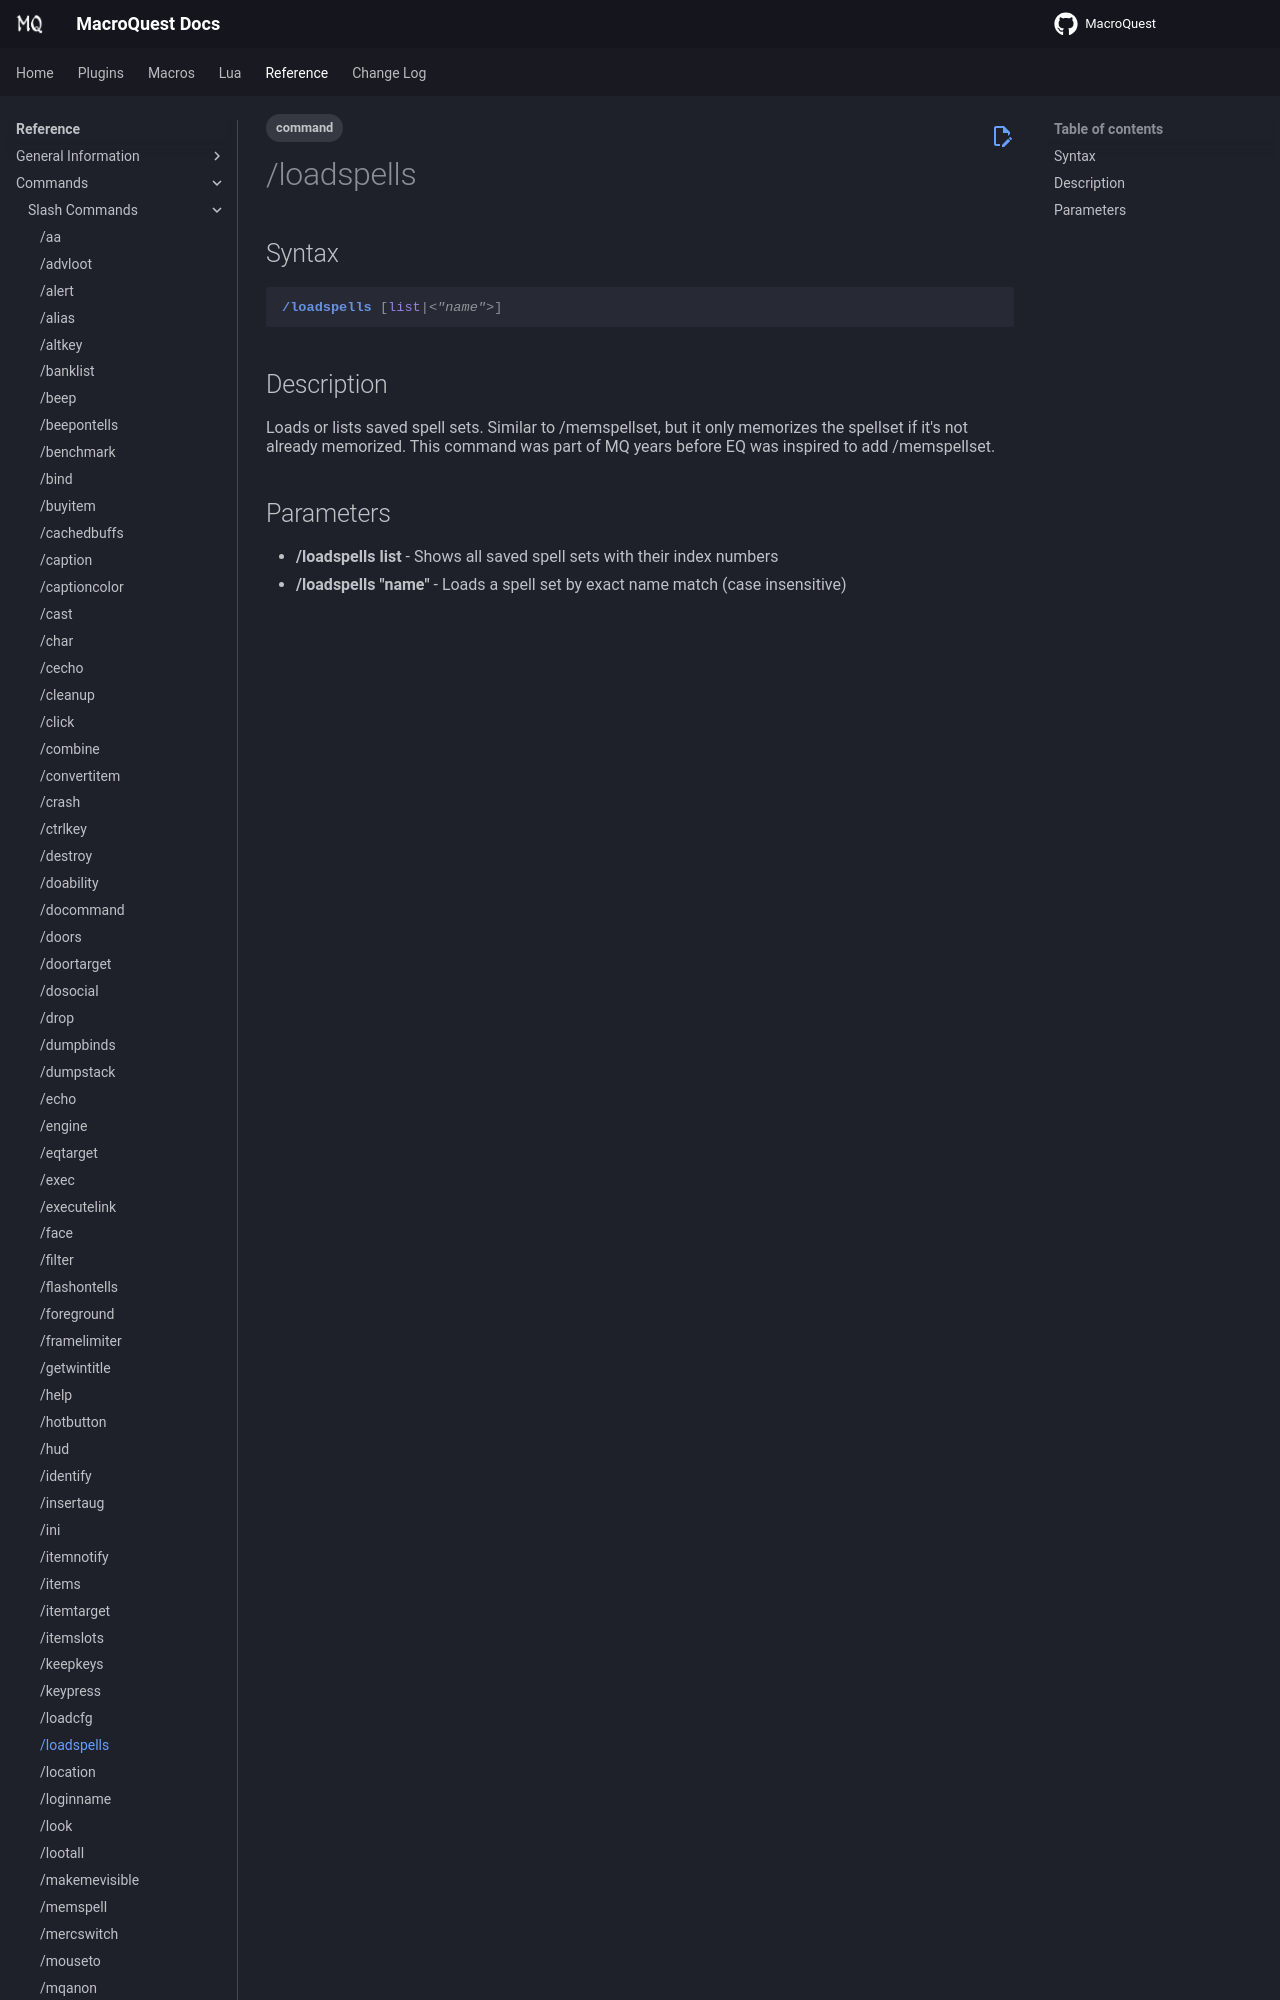

repository: macroquest/docs · page: reference/commands/loadspells/index.html · generator: jekyll

---
tags:
    - command
---
# /loadspells

## Syntax
<!--cmd-syntax-start-->
```eqcommand
/loadspells [list|<"name">]
```
<!--cmd-syntax-end-->

## Description
<!--cmd-desc-start-->
Loads or lists saved spell sets. Similar to /memspellset, but it only memorizes the spellset if it's not already memorized. Thi
